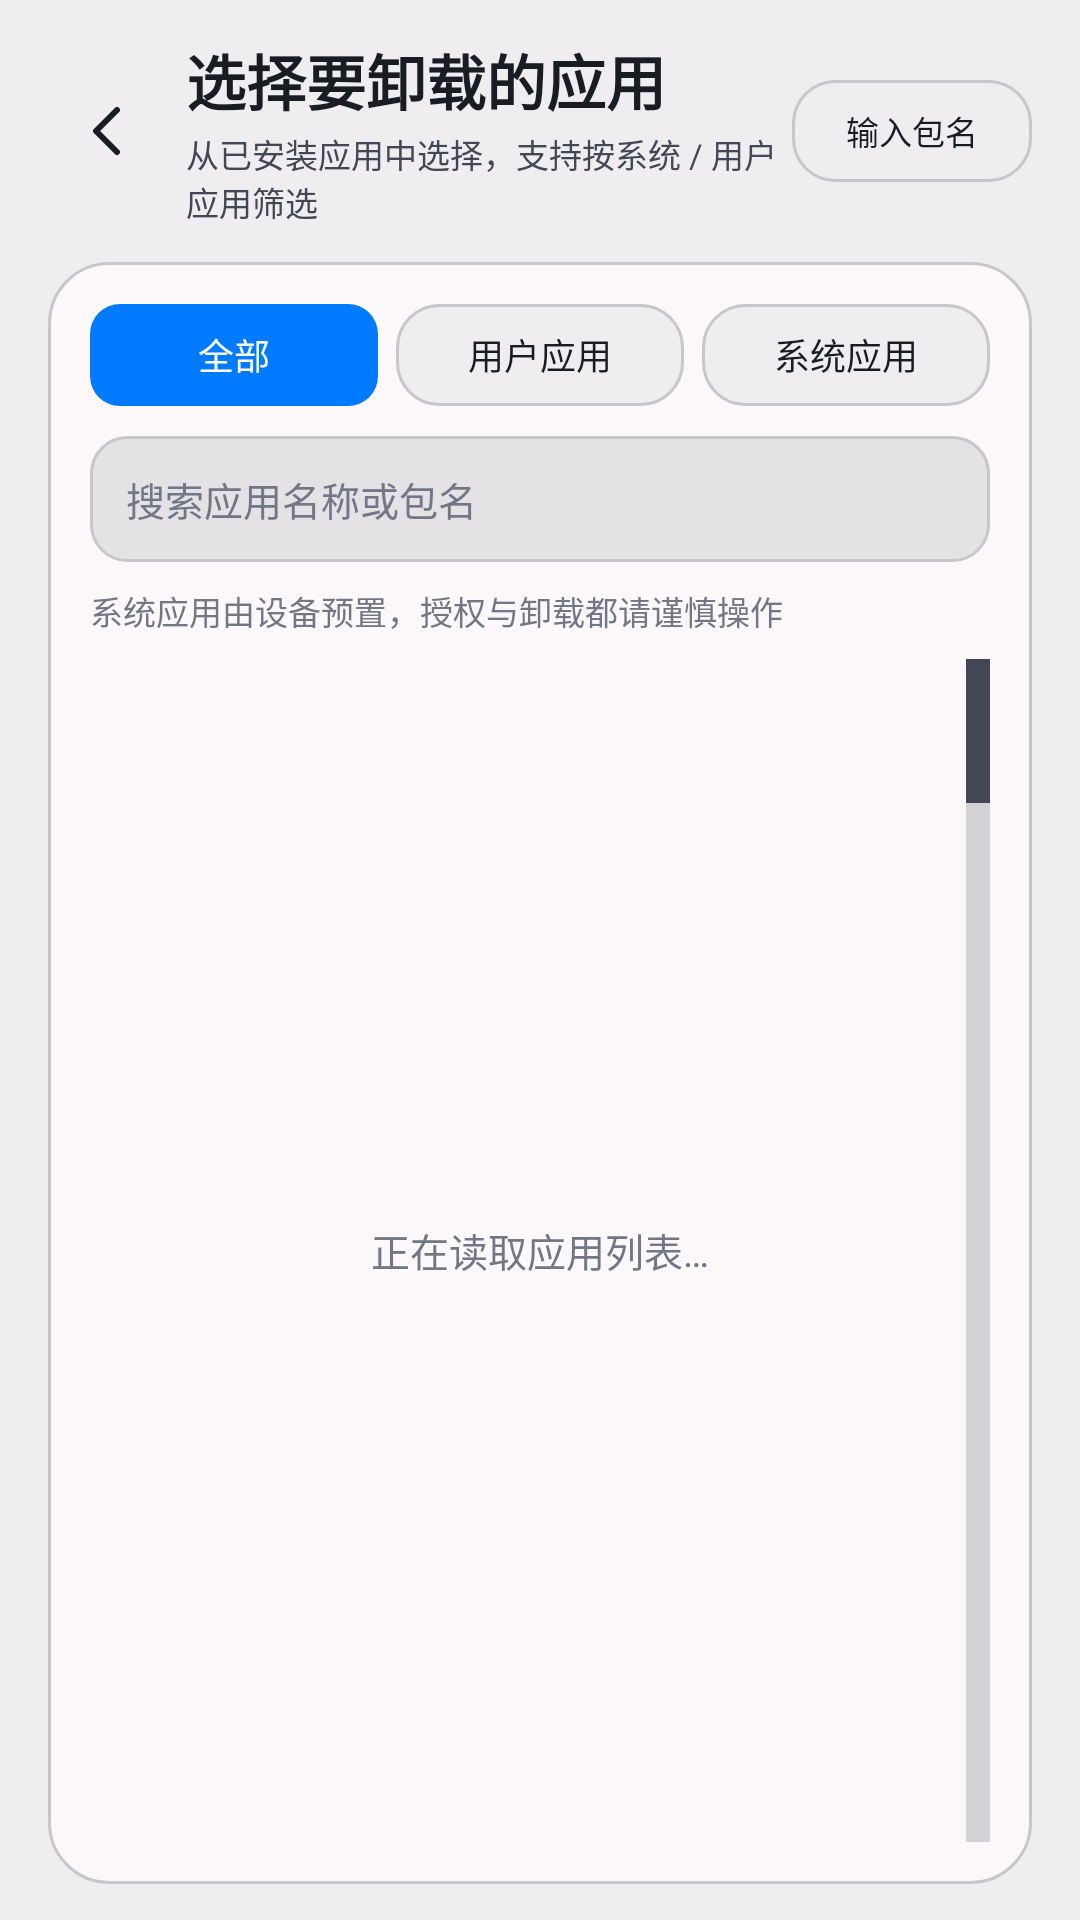

This screen was rendered from an Android layout file. Write that file and the resources it references.
<!-- AndroidManifest.xml: application theme AppTheme -->
<!-- res/layout/activity_app_picker.xml -->
<?xml version="1.0" encoding="utf-8"?>
<LinearLayout xmlns:android="http://schemas.android.com/apk/res/android"
    android:layout_width="match_parent"
    android:layout_height="match_parent"
    android:orientation="vertical"
    android:fitsSystemWindows="true"
    android:background="?attr/pbSurfacePage"
    android:paddingStart="16dp"
    android:paddingEnd="16dp"
    android:paddingTop="12dp"
    android:paddingBottom="12dp">

    
    <LinearLayout
        android:layout_width="match_parent"
        android:layout_height="wrap_content"
        android:orientation="horizontal"
        android:gravity="center_vertical">

        <ImageButton
            android:id="@+id/btnBack"
            android:layout_width="40dp"
            android:layout_height="40dp"
            android:background="?android:attr/selectableItemBackgroundBorderless"
            android:contentDescription="@string/picker_back"
            android:padding="8dp"
            android:src="@drawable/ic_action_back"
            android:tint="?attr/pbTextPrimary" />

        <LinearLayout
            android:layout_width="0dp"
            android:layout_height="wrap_content"
            android:layout_weight="1"
            android:orientation="vertical"
            android:layout_marginStart="6dp">

            <TextView
                android:layout_width="wrap_content"
                android:layout_height="wrap_content"
                android:text="@string/picker_title"
                android:textSize="20sp"
                android:textStyle="bold"
                android:textColor="?attr/pbTextPrimary" />

            <TextView
                android:layout_width="wrap_content"
                android:layout_height="wrap_content"
                android:text="@string/picker_subtitle"
                android:textSize="11sp"
                android:textColor="?attr/pbTextSecondary"
                android:layout_marginTop="2dp" />
        </LinearLayout>

        <Button
            android:id="@+id/btnManual"
            android:layout_width="80dp"
            android:layout_height="34dp"
            android:text="@string/picker_manual"
            android:textSize="11sp"
            android:textAllCaps="false"
            android:minWidth="0dp"
            android:minHeight="0dp"
            android:stateListAnimator="@null"
            android:background="@drawable/btn_secondary"
            android:textColor="?attr/pbTextPrimary" />
    </LinearLayout>

    <LinearLayout
        android:layout_width="match_parent"
        android:layout_height="0dp"
        android:layout_weight="1"
        android:orientation="vertical"
        android:background="@drawable/bg_card"
        android:padding="14dp"
        android:layout_marginTop="12dp">

        
        <LinearLayout
            android:layout_width="match_parent"
            android:layout_height="wrap_content"
            android:orientation="horizontal">

            <Button
                android:id="@+id/btnFilterAll"
                android:layout_width="0dp"
                android:layout_height="34dp"
                android:layout_weight="1"
                android:text="@string/filter_all"
                android:textSize="12sp"
                android:textAllCaps="false"
                android:minWidth="0dp"
                android:minHeight="0dp"
                android:stateListAnimator="@null"
                android:background="@drawable/bg_filter_active"
                android:textColor="?attr/pbOnPrimary" />

            <Space android:layout_width="6dp" android:layout_height="1dp" />

            <Button
                android:id="@+id/btnFilterUser"
                android:layout_width="0dp"
                android:layout_height="34dp"
                android:layout_weight="1"
                android:text="@string/filter_user"
                android:textSize="12sp"
                android:textAllCaps="false"
                android:minWidth="0dp"
                android:minHeight="0dp"
                android:stateListAnimator="@null"
                android:background="@drawable/btn_secondary"
                android:textColor="?attr/pbTextPrimary" />

            <Space android:layout_width="6dp" android:layout_height="1dp" />

            <Button
                android:id="@+id/btnFilterSystem"
                android:layout_width="0dp"
                android:layout_height="34dp"
                android:layout_weight="1"
                android:text="@string/filter_system"
                android:textSize="12sp"
                android:textAllCaps="false"
                android:minWidth="0dp"
                android:minHeight="0dp"
                android:stateListAnimator="@null"
                android:background="@drawable/btn_secondary"
                android:textColor="?attr/pbTextPrimary" />
        </LinearLayout>

        <EditText
            android:id="@+id/etSearch"
            android:layout_width="match_parent"
            android:layout_height="42dp"
            android:hint="@string/picker_search_hint"
            android:textSize="13sp"
            android:textColor="?attr/pbTextPrimary"
            android:textColorHint="?attr/pbTextMuted"
            android:background="@drawable/bg_input"
            android:paddingStart="12dp"
            android:paddingEnd="12dp"
            android:inputType="text"
            android:imeOptions="actionDone"
            android:importantForAutofill="no"
            android:layout_marginTop="10dp" />

        <TextView
            android:layout_width="match_parent"
            android:layout_height="wrap_content"
            android:text="@string/auth_system_tip"
            android:textSize="11sp"
            android:textColor="?attr/pbTextMuted"
            android:layout_marginTop="8dp" />

        <FrameLayout
            android:layout_width="match_parent"
            android:layout_height="0dp"
            android:layout_weight="1"
            android:layout_marginTop="8dp">

            <ListView
                android:id="@+id/appList"
                android:layout_width="match_parent"
                android:layout_height="match_parent"
                android:divider="@null"
                android:dividerHeight="0dp"
                android:scrollbars="none"
                android:fastScrollEnabled="true"
                android:choiceMode="none" />

            <TextView
                android:id="@+id/appEmpty"
                android:layout_width="match_parent"
                android:layout_height="match_parent"
                android:gravity="center"
                android:text="@string/picker_loading"
                android:textSize="13sp"
                android:textColor="?attr/pbTextMuted" />
        </FrameLayout>
    </LinearLayout>
</LinearLayout>
<!-- resources referenced by this layout -->
<resources>
  <!-- drawable bg_card (drawable) -->
  <?xml version="1.0" encoding="utf-8"?>
  <shape xmlns:android="http://schemas.android.com/apk/res/android"
      android:shape="rectangle">
      <solid android:color="?attr/pbSurfaceCard" />
      <corners android:radius="20dp" />
      <stroke android:width="1dp" android:color="?attr/pbDivider" />
  </shape>
  <!-- drawable bg_filter_active (drawable) -->
  <?xml version="1.0" encoding="utf-8"?>
  <shape xmlns:android="http://schemas.android.com/apk/res/android"
      android:shape="rectangle">
      <solid android:color="?attr/pbPrimary" />
      <corners android:radius="10dp" />
  </shape>
  <!-- drawable bg_input (drawable) -->
  <?xml version="1.0" encoding="utf-8"?>
  <shape xmlns:android="http://schemas.android.com/apk/res/android"
      android:shape="rectangle">
      <solid android:color="?attr/pbSurfaceInset" />
      <corners android:radius="12dp" />
      <stroke android:width="1dp" android:color="?attr/pbDivider" />
  </shape>
  <!-- drawable btn_secondary (drawable) -->
  <?xml version="1.0" encoding="utf-8"?>
  <ripple xmlns:android="http://schemas.android.com/apk/res/android"
      android:color="?attr/pbRipple">
      <item>
          <shape android:shape="rectangle">
              <solid android:color="?attr/pbSurfaceBlock" />
              <corners android:radius="14dp" />
              <stroke android:width="1dp" android:color="?attr/pbDivider" />
          </shape>
      </item>
  </ripple>
  <!-- drawable ic_action_back (drawable) -->
  <?xml version="1.0" encoding="utf-8"?>
  <vector xmlns:android="http://schemas.android.com/apk/res/android"
      android:width="24dp" android:height="24dp"
      android:viewportWidth="24" android:viewportHeight="24"
      android:tint="?android:attr/colorControlNormal">
      <path android:pathData="M15,5 L8,12 L15,19" android:strokeColor="#FFFFFF"
          android:strokeWidth="2" android:strokeLineCap="round"
          android:strokeLineJoin="round" android:fillColor="#00000000"/>
  </vector>
  <string name="auth_system_tip">系统应用由设备预置，授权与卸载都请谨慎操作</string>
  <string name="filter_all">全部</string>
  <string name="filter_system">系统应用</string>
  <string name="filter_user">用户应用</string>
  <string name="picker_back">返回</string>
  <string name="picker_loading">正在读取应用列表…</string>
  <string name="picker_manual">输入包名</string>
  <string name="picker_search_hint">搜索应用名称或包名</string>
  <string name="picker_subtitle">从已安装应用中选择，支持按系统 / 用户应用筛选</string>
  <string name="picker_title">选择要卸载的应用</string>
  <color name="brand_primary">@color/pb_primary</color>
  <color name="text_secondary">@color/pb_on_surface_variant</color>
  <color name="window_bg">@color/pb_page</color>
  <color name="text_primary">@color/pb_on_surface</color>
  <color name="ripple_soft">#007AFF33</color>
  <color name="pb_primary">#007AFF</color>
  <color name="pb_on_primary">#FFFFFF</color>
  <color name="pb_primary_container">#D8E2FF</color>
  <color name="pb_on_primary_container">#0E448E</color>
  <color name="pb_secondary_container">#D8E2FF</color>
  <color name="pb_on_secondary_container">#001A41</color>
  <color name="pb_page">#EFEDF0</color>
  <color name="pb_card">#FCF8F9</color>
  <color name="pb_block">#EFEDF0</color>
  <color name="pb_inset">#E4E2E4</color>
  <color name="pb_floating">#FCF8F9</color>
  <color name="pb_on_surface">#181C23</color>
  <color name="pb_on_surface_variant">#414755</color>
  <color name="pb_outline">#717786</color>
  <color name="pb_outline_variant">#C7C6CA</color>
  <color name="pb_success">#006E1C</color>
  <color name="pb_success_container">#D5E8CE</color>
  <color name="pb_on_success_container">#005313</color>
  <color name="pb_error">#BA1A1A</color>
  <color name="pb_warning">#8B5000</color>
  <color name="pb_warning_container">#FFDCBE</color>
  <color name="pb_on_warning_container">#693C00</color>
</resources>
